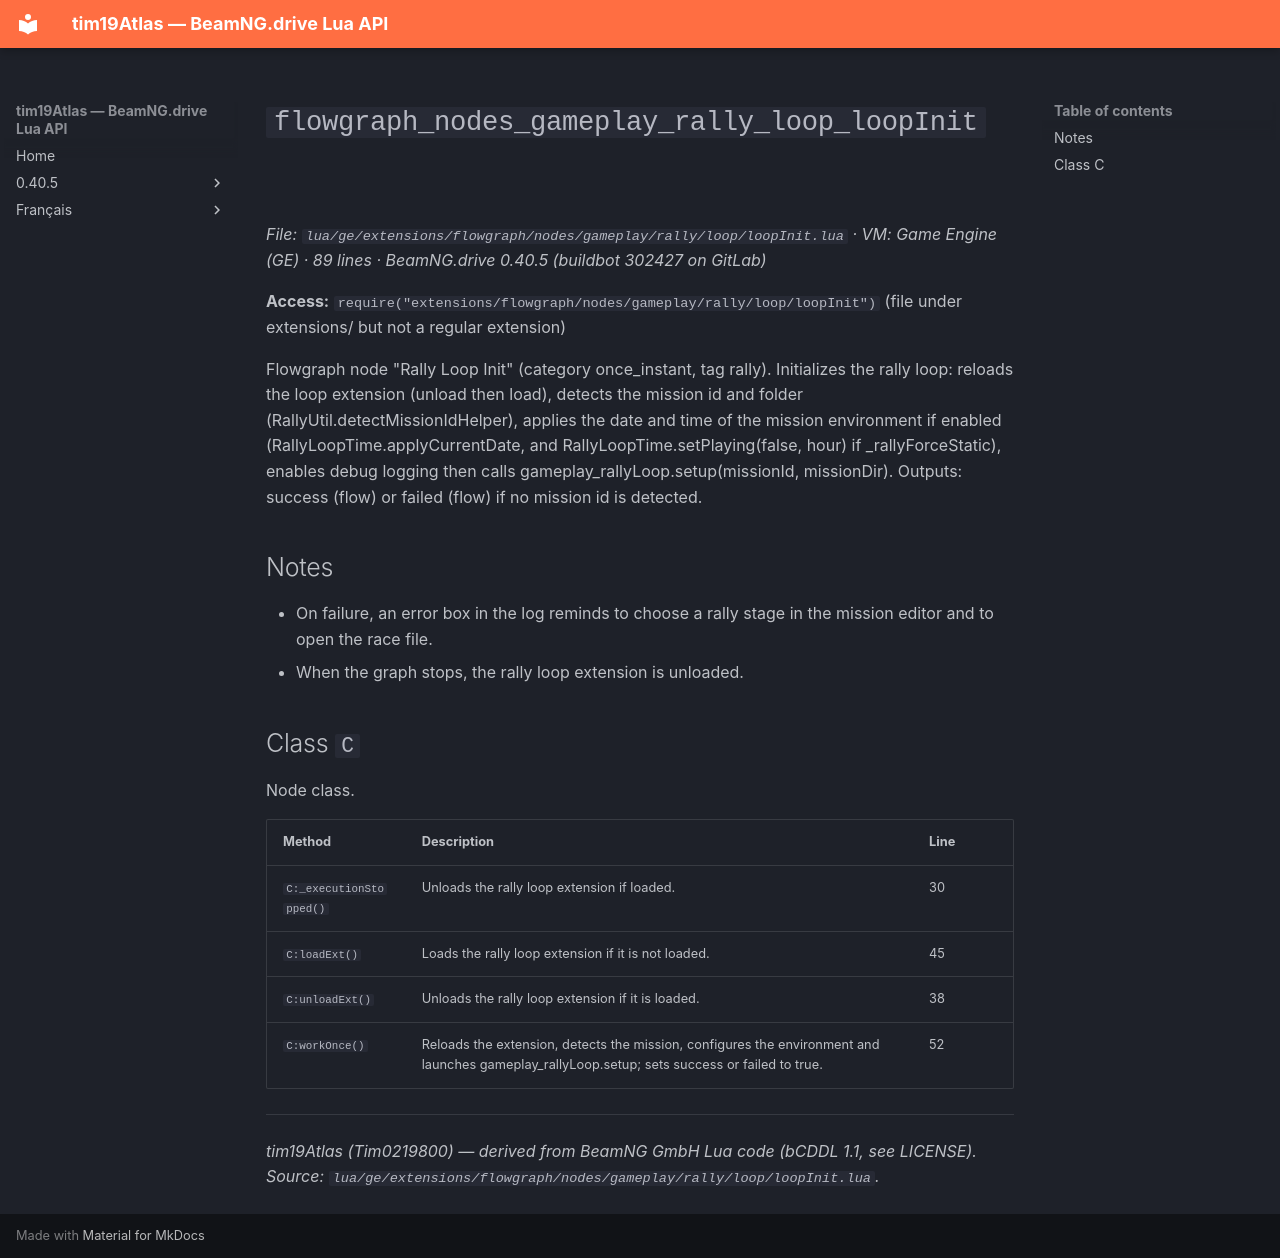

repository: Tim0219800/beamng-lua-atlas · page: 0.40.5/ge/extensions/flowgraph/nodes/gameplay/rally/loop/loopInit.html · generator: mkdocs

# `flowgraph_nodes_gameplay_rally_loop_loopInit`

*File: `lua/ge/extensions/flowgraph/nodes/gameplay/rally/loop/loopInit.lua` · VM: Game Engine (GE) · 89 lines · BeamNG.drive 0.40.5 (buildbot 302427 on GitLab)*

**Access:** `require("extensions/flowgraph/nodes/gameplay/rally/loop/loopInit")` (file under extensions/ but not a regular extension)

Flowgraph node "Rally Loop Init" (category once_instant, tag rally). Initializes the rally loop: reloads the loop extension (unload then load), detects the mission id and folder (RallyUtil.detectMissionIdHelper), applies the date and time of the mission environment if enabled (RallyLoopTime.applyCurrentDate, and RallyLoopTime.setPlaying(false, hour) if _rallyForceStatic), enables debug logging then calls gameplay_rallyLoop.setup(missionId, missionDir). Outputs: success (flow) or failed (flow) if no mission id is detected.

## Notes

- On failure, an error box in the log reminds to choose a rally stage in the mission editor and to open the race file.
- When the graph stops, the rally loop extension is unloaded.

## Class `C`

Node class.

| Method | Description | Line |
|---|---|---|
| `C:_executionStopped()` | Unloads the rally loop extension if loaded. | 30 |
| `C:loadExt()` | Loads the rally loop extension if it is not loaded. | 45 |
| `C:unloadExt()` | Unloads the rally loop extension if it is loaded. | 38 |
| `C:workOnce()` | Reloads the extension, detects the mission, configures the environment and launches gameplay_rallyLoop.setup; sets success or failed to true. | 52 |

---
*tim19Atlas (Tim0219800) — derived from BeamNG GmbH Lua code (bCDDL 1.1, see LICENSE). Source: `lua/ge/extensions/flowgraph/nodes/gameplay/rally/loop/loopInit.lua`.*
